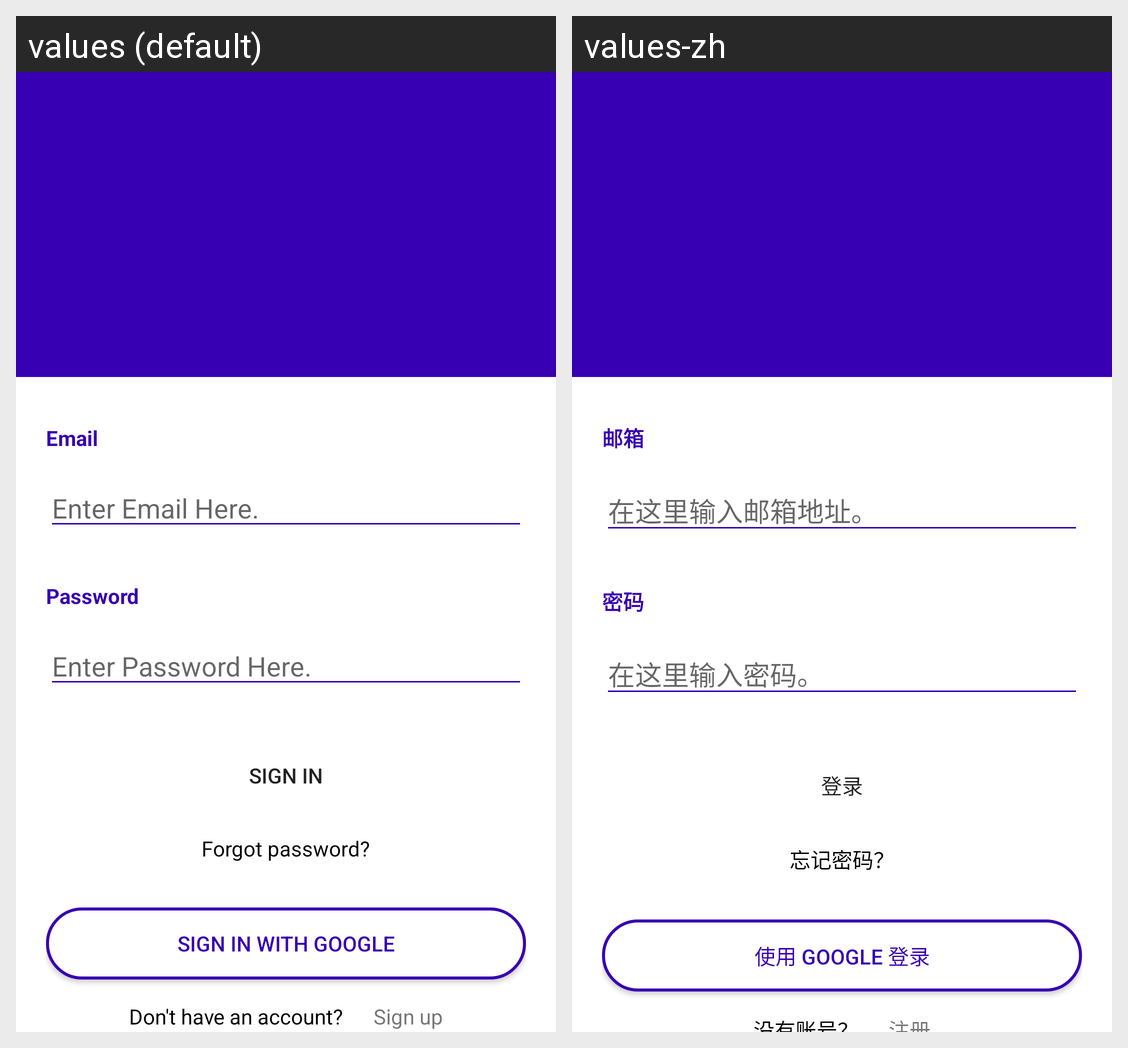

The Android screen above is rendered under two locales of the same app. Produce the string resources it draws, with the default and per-locale values.
Android screen res/layout/login_with_linear_layout.xml rendered under 2 locales, left to right: values (default), values-zh. Device: Nexus 5 (rendered at 1080×1920; each locale shown at half size, 540×960, under a caption strip naming it); theme Theme.HelloAndroid.
Strings drawn on this screen, with the default value and each locale's value (text and hints the layout hard-codes, and strings that could not be matched under every locale, appear in the picture but are not listed):

login_email
  values: Email
  values-zh: 邮箱

login_email_hint
  values: Enter Email Here.
  values-zh: 在这里输入邮箱地址。

login_password
  values: Password
  values-zh: 密码

login_password_hint
  values: Enter Password Here.
  values-zh: 在这里输入密码。

login_sign_in
  values: Sign In
  values-zh: 登录

login_forgot_password
  values: Forgot password?
  values-zh: 忘记密码？

login_sign_in_with_google
  values: Sign In With Google
  values-zh: 使用 Google 登录
